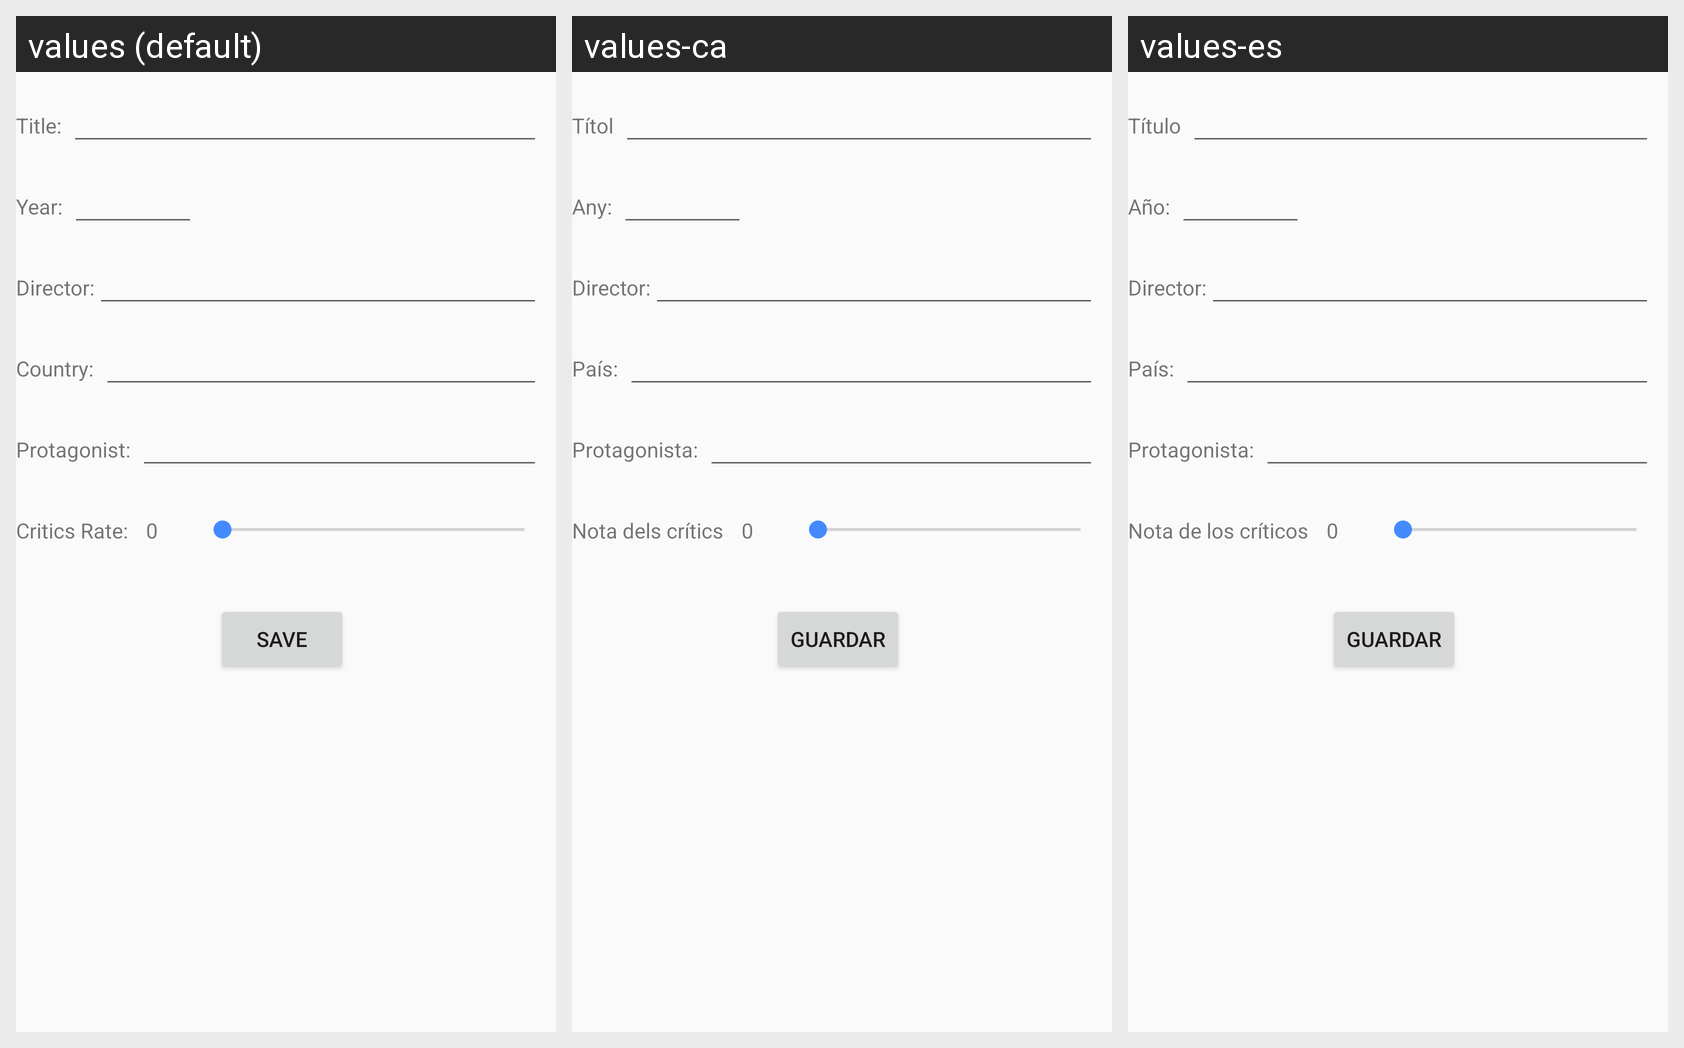

Strings drawn on this Android screen and how each of the app's shown locales translates them:
Android screen res/layout/fragment_add_movie.xml rendered under 3 locales, left to right: values (default), values-ca, values-es. Device: Nexus 5 (rendered at 1080×1920; each locale shown at half size, 540×960, under a caption strip naming it); theme AppTheme.
Strings drawn on this screen, with the default value and each locale's value (text and hints the layout hard-codes, and strings that could not be matched under every locale, appear in the picture but are not listed):

titleLabel
  values: Title:
  values-ca: Títol
  values-es: Título

yearLabel
  values: Year:
  values-ca: Any:
  values-es: Año:

country
  values: Country:
  values-ca: País:
  values-es: País:

protagonistLabelAdd
  values: Protagonist:
  values-ca: Protagonista:
  values-es: Protagonista:

saveButton
  values: SAVE
  values-ca: GUARDAR
  values-es: GUARDAR

directorLabelAdd
  values: Director:
  values-ca: Director:  [not translated; the default value is used]
  values-es: Director:  [not translated; the default value is used]

rateLabel
  values: Critics Rate:
  values-ca: Nota dels crítics
  values-es: Nota de los críticos
